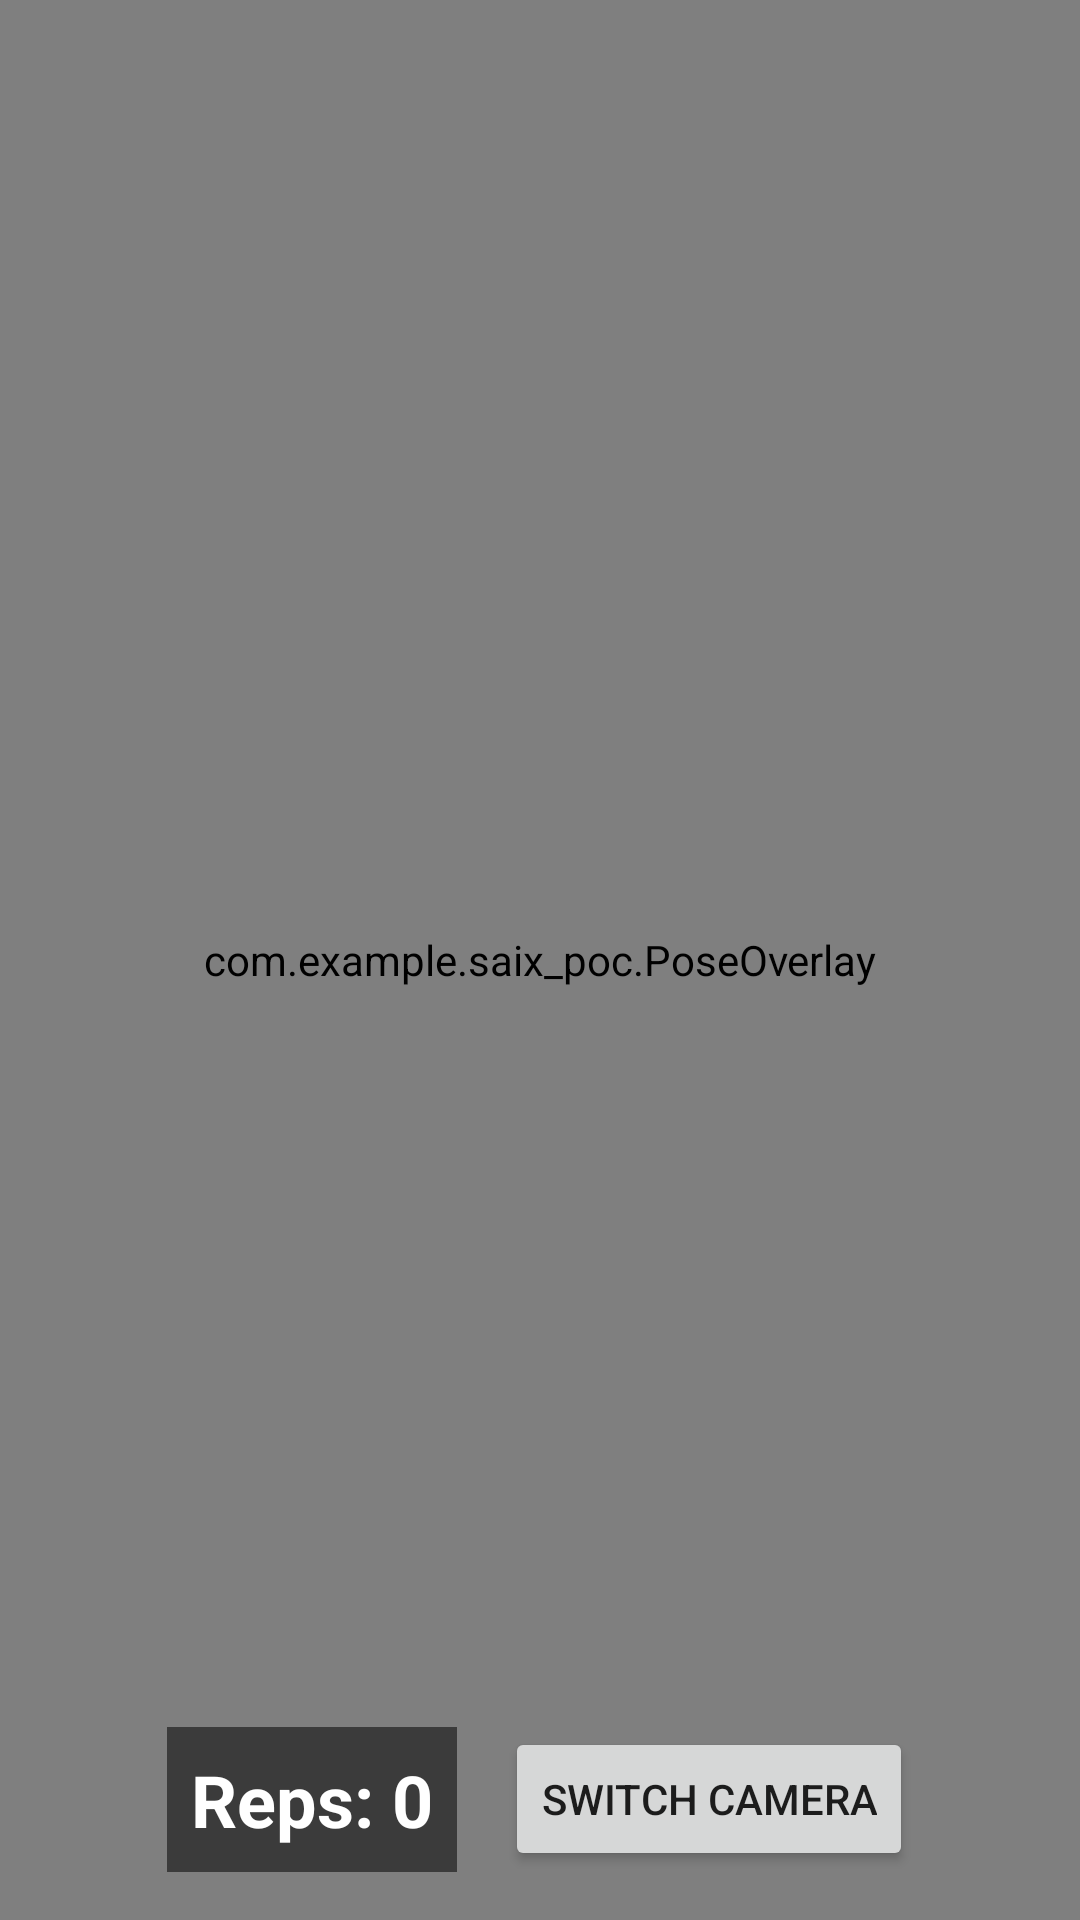

The Android layout XML behind this screen, and the referenced resources:
<!-- AndroidManifest.xml: application theme Theme.SaiX_pOc -->
<!-- res/layout/activity_situp_test.xml -->
<?xml version="1.0" encoding="utf-8"?>
<FrameLayout xmlns:android="http://schemas.android.com/apk/res/android"
    android:layout_width="match_parent"
    android:layout_height="match_parent">

    
    <androidx.camera.view.PreviewView
        android:id="@+id/previewView"
        android:layout_width="match_parent"
        android:layout_height="match_parent"
        android:background="#000" />

    
    <com.example.saix_poc.PoseOverlay
        android:id="@+id/poseOverlay"
        android:layout_width="match_parent"
        android:layout_height="match_parent" />

    
    <LinearLayout
        android:layout_width="match_parent"
        android:layout_height="wrap_content"
        android:orientation="horizontal"
        android:gravity="center"
        android:layout_gravity="bottom"
        android:padding="16dp">

        
        <TextView
            android:id="@+id/tvCounter"
            android:layout_width="wrap_content"
            android:layout_height="wrap_content"
            android:text="Reps: 0"
            android:textSize="24sp"
            android:textStyle="bold"
            android:textColor="@android:color/white"
            android:background="#88000000"
            android:padding="8dp"
            android:layout_marginEnd="16dp"/>

        
        <Button
            android:id="@+id/btnSwitch"
            android:layout_width="wrap_content"
            android:layout_height="wrap_content"
            android:text="Switch Camera"/>
    </LinearLayout>
</FrameLayout>
<!-- resources referenced by this layout -->
<resources>
  <style name="Theme.SaiX_pOc" parent="Theme.MaterialComponents.DayNight.DarkActionBar">
          
          <item name="colorPrimary">@color/purple_500</item>
          <item name="colorPrimaryVariant">@color/purple_700</item>
          <item name="colorOnPrimary">@color/white</item>
          
          <item name="colorSecondary">@color/teal_200</item>
          <item name="colorSecondaryVariant">@color/teal_700</item>
          <item name="colorOnSecondary">@color/black</item>
          
          <item name="android:statusBarColor">?attr/colorPrimaryVariant</item>
          
      </style>
  <color name="white">#FFFFFF</color>
  <color name="black">#000000</color>
  <!-- not gathered from this repository: default colours our renderer supplied (Android Studio template values) -->
  <color name="purple_500">#FF6200EE</color>
  <color name="purple_700">#FF3700B3</color>
  <color name="teal_200">#FF03DAC5</color>
  <color name="teal_700">#FF018786</color>
</resources>
